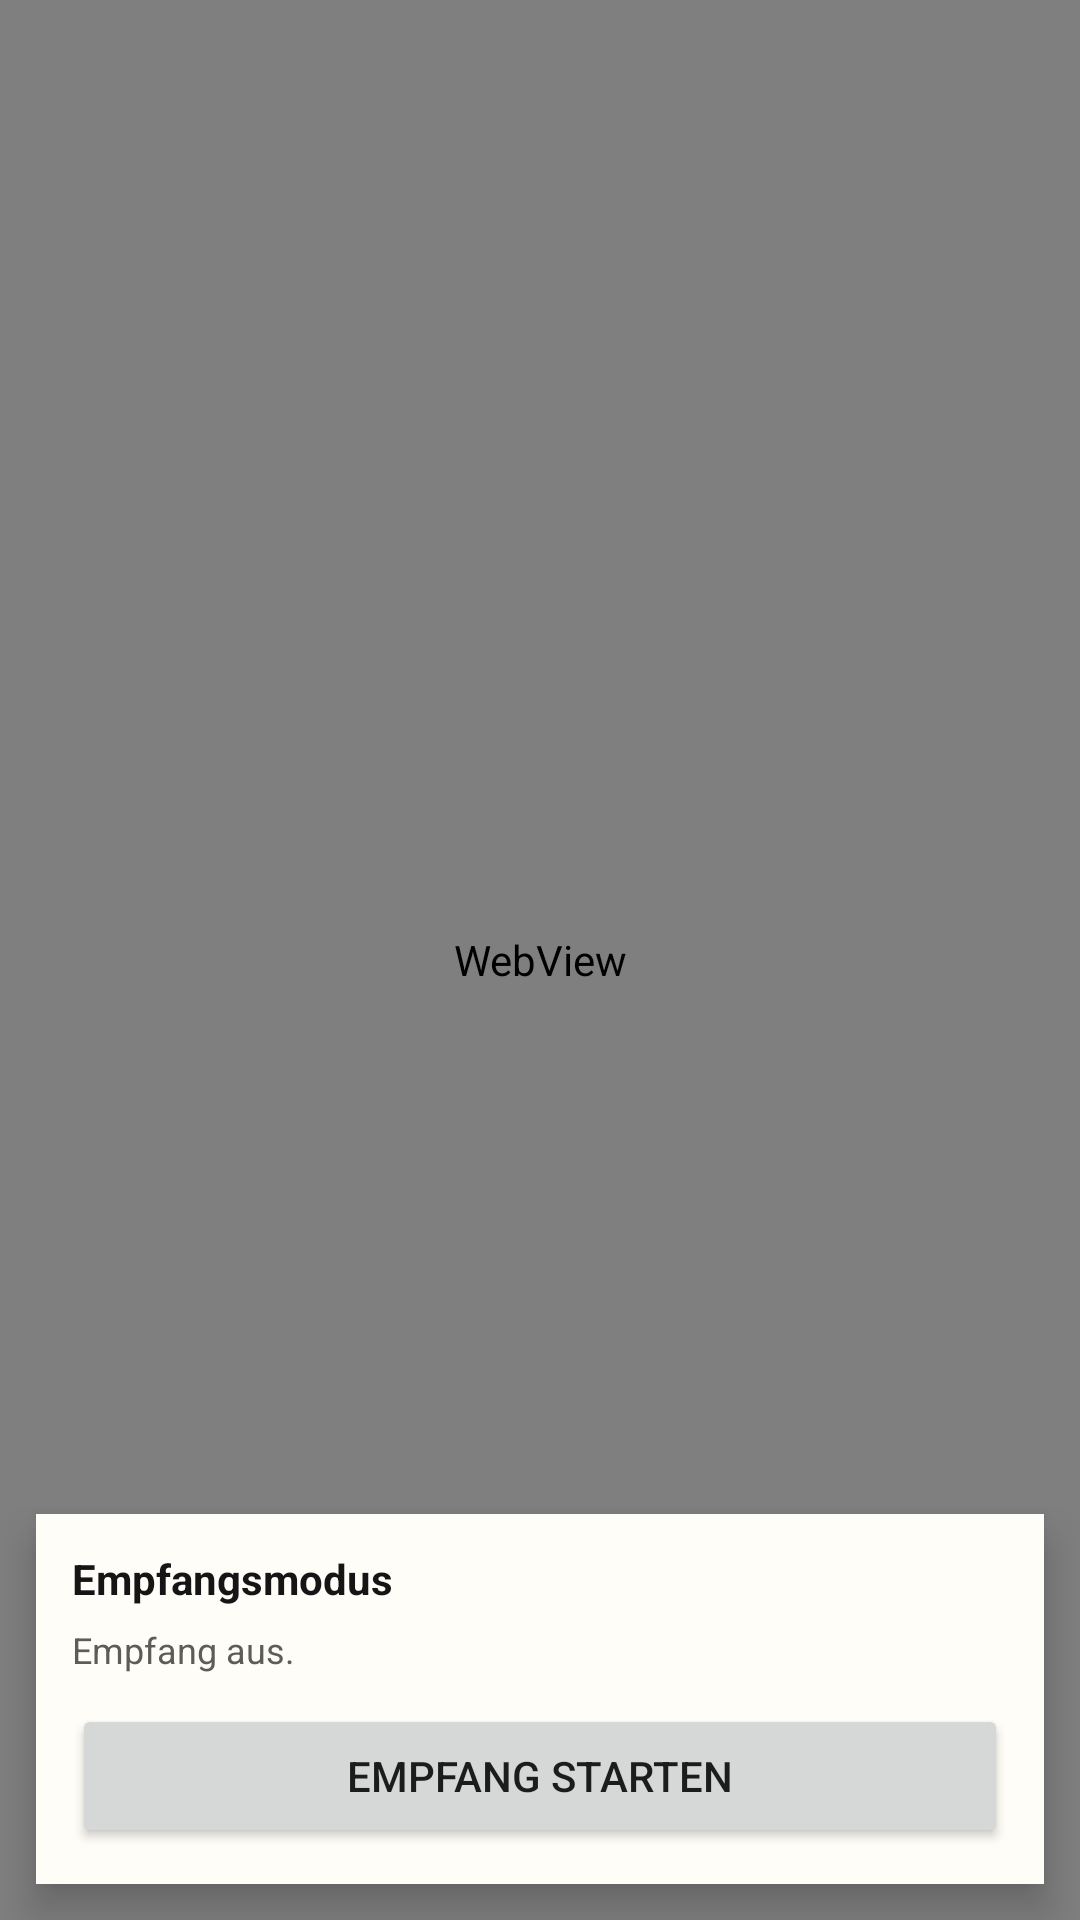

Here is an Android app screen rendered from its layout file. Give the layout XML and the strings, colors and styles it references.
<!-- AndroidManifest.xml: application theme Theme.CacheKidCompanion -->
<!-- res/layout/activity_main.xml -->
<?xml version="1.0" encoding="utf-8"?>
<FrameLayout xmlns:android="http://schemas.android.com/apk/res/android"
    android:layout_width="match_parent"
    android:layout_height="match_parent"
    android:background="@android:color/white">

    <WebView
        android:id="@+id/webView"
        android:layout_width="match_parent"
        android:layout_height="match_parent" />

    <LinearLayout
        android:id="@+id/nativeImportPanel"
        android:layout_width="match_parent"
        android:layout_height="wrap_content"
        android:layout_gravity="top"
        android:layout_margin="12dp"
        android:background="#F7F2DE"
        android:elevation="8dp"
        android:orientation="vertical"
        android:padding="12dp"
        android:visibility="gone">

        <TextView
            android:id="@+id/nativeImportTitle"
            android:layout_width="match_parent"
            android:layout_height="wrap_content"
            android:text="Import"
            android:textColor="#151515"
            android:textSize="14sp"
            android:textStyle="bold" />

        <TextView
            android:id="@+id/nativeImportStatus"
            android:layout_width="match_parent"
            android:layout_height="wrap_content"
            android:layout_marginTop="6dp"
            android:textColor="#151515"
            android:textSize="14sp" />

        <TextView
            android:id="@+id/nativeImportDebug"
            android:layout_width="match_parent"
            android:layout_height="wrap_content"
            android:layout_marginTop="6dp"
            android:textColor="#5D5D55"
            android:textSize="12sp" />

        <EditText
            android:id="@+id/nativeResolutionTitleInput"
            android:layout_width="match_parent"
            android:layout_height="wrap_content"
            android:layout_marginTop="10dp"
            android:hint="Cache-Titel"
            android:inputType="textCapSentences"
            android:visibility="gone" />

        <EditText
            android:id="@+id/nativeResolutionTargetInput"
            android:layout_width="match_parent"
            android:layout_height="wrap_content"
            android:layout_marginTop="8dp"
            android:hint="Zielkoordinate eingeben"
            android:inputType="text"
            android:visibility="gone" />

        <Button
            android:id="@+id/nativeResolveButton"
            android:layout_width="match_parent"
            android:layout_height="wrap_content"
            android:layout_marginTop="10dp"
            android:text="Mission manuell anlegen"
            android:visibility="gone" />

        <LinearLayout
            android:id="@+id/nativeMissionReviewSection"
            android:layout_width="match_parent"
            android:layout_height="wrap_content"
            android:layout_marginTop="12dp"
            android:orientation="vertical"
            android:visibility="gone">

            <TextView
                android:layout_width="match_parent"
                android:layout_height="wrap_content"
                android:text="Mission pruefen"
                android:textColor="#151515"
                android:textSize="13sp"
                android:textStyle="bold" />

            <TextView
                android:layout_width="match_parent"
                android:layout_height="wrap_content"
                android:layout_marginTop="10dp"
                android:text="Cache-Code"
                android:textColor="#5D5D55"
                android:textSize="12sp" />

            <TextView
                android:id="@+id/nativeMissionCacheCode"
                android:layout_width="match_parent"
                android:layout_height="wrap_content"
                android:layout_marginTop="2dp"
                android:textColor="#151515"
                android:textSize="16sp"
                android:textStyle="bold" />

            <TextView
                android:layout_width="match_parent"
                android:layout_height="wrap_content"
                android:layout_marginTop="10dp"
                android:text="Originaltitel"
                android:textColor="#5D5D55"
                android:textSize="12sp" />

            <TextView
                android:id="@+id/nativeMissionSourceTitle"
                android:layout_width="match_parent"
                android:layout_height="wrap_content"
                android:layout_marginTop="2dp"
                android:textColor="#151515"
                android:textSize="16sp"
                android:textStyle="bold" />

            <EditText
                android:id="@+id/nativeMissionChildTitleInput"
                android:layout_width="match_parent"
                android:layout_height="wrap_content"
                android:layout_marginTop="12dp"
                android:hint="Titel fuer das Kind"
                android:inputType="textCapSentences" />

            <EditText
                android:id="@+id/nativeMissionSummaryInput"
                android:layout_width="match_parent"
                android:layout_height="wrap_content"
                android:layout_marginTop="8dp"
                android:gravity="top|start"
                android:hint="Kurze Missionsbeschreibung"
                android:inputType="textMultiLine|textCapSentences"
                android:minLines="3" />

            <EditText
                android:id="@+id/nativeMissionTargetInput"
                android:layout_width="match_parent"
                android:layout_height="wrap_content"
                android:layout_marginTop="8dp"
                android:hint="Zielkoordinate"
                android:inputType="text" />
        </LinearLayout>

        <Button
            android:id="@+id/nativeUpdateMissionButton"
            android:layout_width="match_parent"
            android:layout_height="wrap_content"
            android:layout_marginTop="10dp"
            android:text="Missionsdaten uebernehmen"
            android:visibility="gone" />

        <TextView
            android:id="@+id/nativeMissionBuilderHint"
            android:layout_width="match_parent"
            android:layout_height="wrap_content"
            android:layout_marginTop="8dp"
            android:textColor="#5D5D55"
            android:textSize="12sp"
            android:visibility="gone" />

        <Button
            android:id="@+id/nativeSaveMissionButton"
            android:layout_width="match_parent"
            android:layout_height="wrap_content"
            android:layout_marginTop="10dp"
            android:text="Mission lokal speichern"
            android:visibility="gone" />

        <TextView
            android:id="@+id/nativeStoredMissionStatus"
            android:layout_width="match_parent"
            android:layout_height="wrap_content"
            android:layout_marginTop="8dp"
            android:textColor="#5D5D55"
            android:textSize="12sp"
            android:visibility="gone" />

        <EditText
            android:id="@+id/nativeSendHostInput"
            android:layout_width="match_parent"
            android:layout_height="wrap_content"
            android:layout_marginTop="10dp"
            android:hint="Empfangsadresse, z.B. 192.168.0.2"
            android:inputType="textUri"
            android:visibility="gone" />

        <EditText
            android:id="@+id/nativeSendPortInput"
            android:layout_width="match_parent"
            android:layout_height="wrap_content"
            android:layout_marginTop="8dp"
            android:hint="8765"
            android:inputType="number"
            android:visibility="gone" />

        <Button
            android:id="@+id/nativeSendMissionButton"
            android:layout_width="match_parent"
            android:layout_height="wrap_content"
            android:layout_marginTop="10dp"
            android:text="Mission senden"
            android:visibility="gone" />

        <TextView
            android:id="@+id/nativeSendMissionStatus"
            android:layout_width="match_parent"
            android:layout_height="wrap_content"
            android:layout_marginTop="8dp"
            android:textColor="#5D5D55"
            android:textSize="12sp"
            android:visibility="gone" />
    </LinearLayout>

    <LinearLayout
        android:id="@+id/nativeReceivePanel"
        android:layout_width="match_parent"
        android:layout_height="wrap_content"
        android:layout_gravity="bottom"
        android:layout_margin="12dp"
        android:background="#FFFDF8"
        android:elevation="8dp"
        android:orientation="vertical"
        android:padding="12dp">

        <TextView
            android:id="@+id/nativeReceiveTitle"
            android:layout_width="match_parent"
            android:layout_height="wrap_content"
            android:text="Empfangsmodus"
            android:textColor="#151515"
            android:textSize="14sp"
            android:textStyle="bold" />

        <TextView
            android:id="@+id/nativeReceiveStatus"
            android:layout_width="match_parent"
            android:layout_height="wrap_content"
            android:layout_marginTop="6dp"
            android:text="Empfang aus."
            android:textColor="#5D5D55"
            android:textSize="12sp" />

        <Button
            android:id="@+id/nativeReceiveToggleButton"
            android:layout_width="match_parent"
            android:layout_height="wrap_content"
            android:layout_marginTop="10dp"
            android:text="Empfang starten" />
    </LinearLayout>

</FrameLayout>
<!-- resources referenced by this layout -->
<resources>
  <style name="Theme.CacheKidCompanion" parent="Theme.MaterialComponents.DayNight.NoActionBar">
          <item name="colorPrimary">@color/black</item>
          <item name="colorPrimaryVariant">@color/black</item>
          <item name="colorOnPrimary">@color/white</item>
          <item name="colorSecondary">@color/black</item>
          <item name="colorOnSecondary">@color/white</item>
          <item name="android:statusBarColor">@android:color/white</item>
          <item name="android:navigationBarColor">@android:color/white</item>
          <item name="android:windowLightStatusBar" tools:targetApi="m">true</item>
          <item name="android:windowLightNavigationBar" tools:targetApi="o_mr1">true</item>
      </style>
  <color name="black">#000000</color>
  <color name="white">#FFFFFF</color>
</resources>
